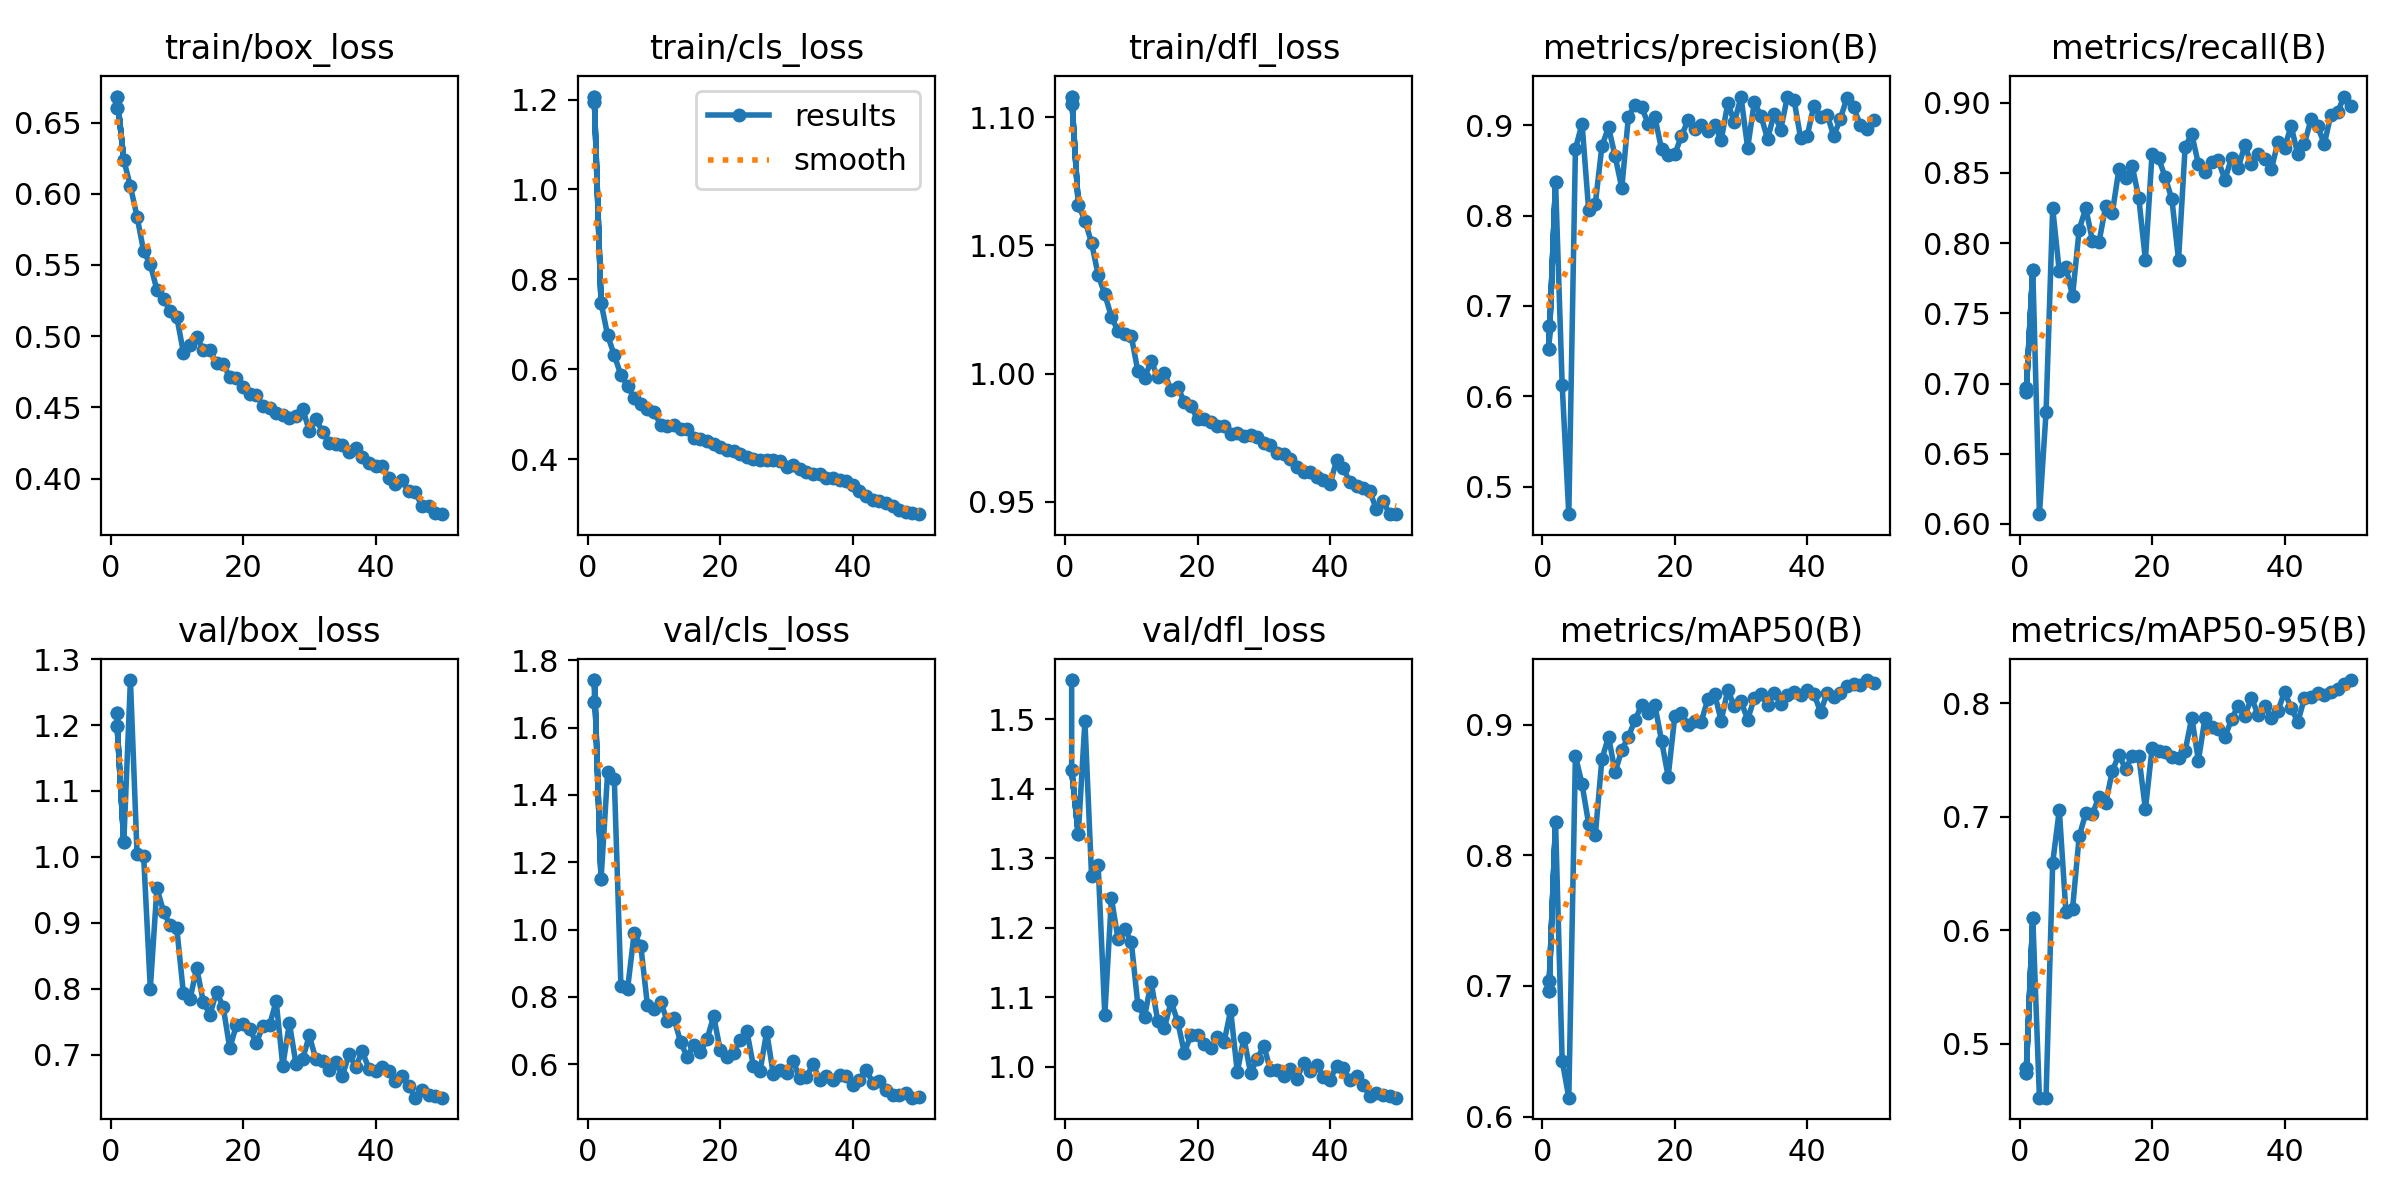

The data file committed next to this chart (first rows):
epoch; time; train/box_loss; train/cls_loss; train/dfl_loss; metrics/precision(B); metrics/recall(B); metrics/mAP50(B); metrics/mAP50-95(B); val/box_loss; val/cls_loss; val/dfl_loss; lr/pg0; lr/pg1; lr/pg2
1; 50.54; 0.6601; 1.207; 1.105; 0.6775; 0.697; 0.7038; 0.4791; 1.218; 1.676; 1.557; 0.0004751; 0.0004751; 0.0004751
1; 63.86; 0.6601; 1.207; 1.105; 0.6775; 0.697; 0.7038; 0.4791; 1.218; 1.676; 1.557; 0.0004751; 0.0004751; 0.0004751
1; 68.52; 0.6682; 1.195; 1.108; 0.6521; 0.6938; 0.6963; 0.4742; 1.198; 1.741; 1.427; 0.0004754; 0.0004754; 0.0004754
2; 129; 0.6236; 0.7476; 1.066; 0.8374; 0.7806; 0.8253; 0.6107; 1.022; 1.15; 1.335; 0.0009329; 0.0009329; 0.0009329
1; 53.76; 0.6682; 1.195; 1.108; 0.6521; 0.6938; 0.6963; 0.4742; 1.198; 1.741; 1.427; 0.0004754; 0.0004754; 0.0004754
2; 114.7; 0.6236; 0.7476; 1.066; 0.8374; 0.7806; 0.8253; 0.6107; 1.022; 1.15; 1.335; 0.0009329; 0.0009329; 0.0009329
3; 167.3; 0.6052; 0.6752; 1.06; 0.6127; 0.6069; 0.6428; 0.4526; 1.268; 1.468; 1.497; 0.001372; 0.001372; 0.001372
4; 210; 0.5839; 0.6309; 1.051; 0.4696; 0.6795; 0.6145; 0.4526; 1.005; 1.446; 1.275; 0.001344; 0.001344; 0.001344
5; 253.3; 0.5595; 0.5871; 1.038; 0.8737; 0.8248; 0.8762; 0.6592; 1.001; 0.8326; 1.29; 0.001316; 0.001316; 0.001316
6; 306.4; 0.5504; 0.5629; 1.031; 0.9016; 0.7798; 0.8544; 0.7059; 0.8001; 0.8232; 1.074; 0.001288; 0.001288; 0.001288
7; 349.3; 0.5325; 0.5357; 1.022; 0.8059; 0.783; 0.824; 0.616; 0.9526; 0.9895; 1.242; 0.001259; 0.001259; 0.001259
8; 392.6; 0.5259; 0.523; 1.017; 0.8128; 0.7621; 0.8153; 0.6189; 0.917; 0.9514; 1.184; 0.001231; 0.001231; 0.001231
9; 437.3; 0.5176; 0.5118; 1.015; 0.8768; 0.8097; 0.8737; 0.6827; 0.8959; 0.776; 1.199; 0.001203; 0.001203; 0.001203
10; 497; 0.5134; 0.5049; 1.015; 0.8975; 0.8249; 0.8906; 0.703; 0.8916; 0.7637; 1.18; 0.001174; 0.001174; 0.001174
11; 556.1; 0.4885; 0.4761; 1.001; 0.8653; 0.8018; 0.8635; 0.7024; 0.7927; 0.786; 1.088; 0.001146; 0.001146; 0.001146
12; 614.8; 0.4937; 0.4727; 0.9984; 0.8304; 0.8009; 0.8807; 0.7177; 0.784; 0.728; 1.072; 0.001118; 0.001118; 0.001118
13; 673.9; 0.4995; 0.4769; 1.005; 0.9093; 0.8264; 0.8907; 0.7118; 0.8316; 0.7362; 1.122; 0.001089; 0.001089; 0.001089
14; 737.4; 0.4906; 0.4668; 0.9987; 0.9224; 0.8215; 0.9034; 0.7402; 0.7801; 0.6672; 1.065; 0.001061; 0.001061; 0.001061
15; 798.9; 0.4901; 0.4659; 1; 0.9196; 0.8526; 0.9152; 0.7546; 0.7604; 0.6211; 1.056; 0.001033; 0.001033; 0.001033
16; 859.9; 0.4809; 0.4473; 0.9935; 0.9011; 0.8465; 0.9085; 0.7419; 0.7952; 0.6584; 1.094; 0.001005; 0.001005; 0.001005
17; 920.2; 0.4801; 0.4453; 0.9949; 0.9086; 0.8551; 0.9148; 0.7536; 0.7724; 0.6359; 1.065; 0.0009763; 0.0009763; 0.0009763
18; 978.8; 0.4713; 0.4408; 0.989; 0.8733; 0.8322; 0.8876; 0.7535; 0.7094; 0.6744; 1.02; 0.000948; 0.000948; 0.000948
19; 1037; 0.4706; 0.4345; 0.9876; 0.8665; 0.788; 0.8602; 0.7065; 0.7448; 0.7427; 1.045; 0.0009197; 0.0009197; 0.0009197
20; 1096; 0.4642; 0.427; 0.9821; 0.8676; 0.8637; 0.9064; 0.7602; 0.7462; 0.641; 1.046; 0.0008914; 0.0008914; 0.0008914
21; 1154; 0.4591; 0.4197; 0.9822; 0.888; 0.8603; 0.9087; 0.7575; 0.7392; 0.6224; 1.033; 0.0008631; 0.0008631; 0.0008631
22; 1214; 0.4586; 0.4169; 0.9809; 0.9053; 0.8468; 0.8999; 0.7568; 0.7177; 0.6345; 1.027; 0.0008348; 0.0008348; 0.0008348
23; 1273; 0.4512; 0.4115; 0.9798; 0.8953; 0.8312; 0.9024; 0.753; 0.7431; 0.6711; 1.042; 0.0008065; 0.0008065; 0.0008065
24; 1331; 0.4495; 0.4042; 0.9794; 0.8997; 0.7881; 0.9023; 0.7521; 0.7447; 0.6995; 1.035; 0.0007782; 0.0007782; 0.0007782
25; 1390; 0.446; 0.4012; 0.9763; 0.8933; 0.8688; 0.9198; 0.7579; 0.781; 0.5949; 1.081; 0.0007499; 0.0007499; 0.0007499
26; 1449; 0.4445; 0.3969; 0.9767; 0.9006; 0.8776; 0.9237; 0.7873; 0.6829; 0.5793; 0.9923; 0.0007216; 0.0007216; 0.0007216
27; 1508; 0.4427; 0.3988; 0.9758; 0.8831; 0.8563; 0.9029; 0.7494; 0.7476; 0.6964; 1.041; 0.0006934; 0.0006934; 0.0006934
28; 1567; 0.4438; 0.3978; 0.9762; 0.9242; 0.851; 0.9265; 0.7871; 0.6854; 0.5707; 0.9914; 0.0006651; 0.0006651; 0.0006651
29; 1626; 0.4491; 0.3955; 0.9754; 0.9034; 0.8579; 0.9139; 0.7788; 0.693; 0.5834; 1.011; 0.0006368; 0.0006368; 0.0006368
30; 1685; 0.4334; 0.3818; 0.9729; 0.9312; 0.8589; 0.9178; 0.7775; 0.7289; 0.5748; 1.03; 0.0006085; 0.0006085; 0.0006085
31; 1744; 0.4419; 0.3876; 0.9723; 0.8748; 0.8451; 0.9038; 0.7702; 0.6926; 0.6096; 0.9956; 0.0005802; 0.0005802; 0.0005802
32; 1803; 0.4328; 0.3785; 0.9689; 0.9252; 0.8609; 0.9202; 0.7857; 0.6896; 0.5585; 0.9956; 0.0005519; 0.0005519; 0.0005519
33; 1862; 0.4251; 0.3709; 0.9688; 0.9104; 0.8535; 0.9234; 0.7979; 0.6758; 0.5625; 0.9869; 0.0005236; 0.0005236; 0.0005236
34; 1921; 0.4246; 0.3678; 0.9666; 0.8848; 0.8697; 0.915; 0.7887; 0.6882; 0.6003; 0.9966; 0.0004953; 0.0004953; 0.0004953
35; 1980; 0.4234; 0.3661; 0.9637; 0.9124; 0.8565; 0.9243; 0.8047; 0.6677; 0.5537; 0.9826; 0.000467; 0.000467; 0.000467
36; 2040; 0.4188; 0.3588; 0.9618; 0.8951; 0.8638; 0.9157; 0.7899; 0.7006; 0.5649; 1.005; 0.0004387; 0.0004387; 0.0004387
37; 2099; 0.4215; 0.3584; 0.9617; 0.9316; 0.8598; 0.9228; 0.7974; 0.6815; 0.554; 0.9938; 0.0004104; 0.0004104; 0.0004104
38; 2158; 0.4151; 0.3538; 0.9598; 0.9281; 0.8525; 0.9252; 0.7872; 0.7047; 0.5667; 1.003; 0.0003821; 0.0003821; 0.0003821
39; 2217; 0.4107; 0.3521; 0.9586; 0.8853; 0.8718; 0.9224; 0.7932; 0.6788; 0.5666; 0.9847; 0.0003538; 0.0003538; 0.0003538
40; 2276; 0.4086; 0.3428; 0.9568; 0.8884; 0.8681; 0.9266; 0.8096; 0.6747; 0.5395; 0.9815; 0.0003255; 0.0003255; 0.0003255
41; 2334; 0.4091; 0.3283; 0.9663; 0.9217; 0.8833; 0.9236; 0.7961; 0.6812; 0.5543; 1.001; 0.0002972; 0.0002972; 0.0002972
42; 2392; 0.4004; 0.3177; 0.963; 0.9086; 0.8633; 0.9097; 0.7832; 0.6747; 0.5841; 0.9983; 0.0002689; 0.0002689; 0.0002689
43; 2450; 0.3962; 0.3084; 0.9578; 0.9116; 0.8709; 0.9241; 0.8042; 0.6594; 0.5455; 0.9807; 0.0002406; 0.0002406; 0.0002406
44; 2507; 0.3989; 0.3061; 0.9562; 0.8877; 0.8881; 0.9215; 0.805; 0.6672; 0.5512; 0.9868; 0.0002123; 0.0002123; 0.0002123
45; 2565; 0.391; 0.3033; 0.9553; 0.9073; 0.8835; 0.9241; 0.8085; 0.6526; 0.5229; 0.9742; 0.0001841; 0.0001841; 0.0001841
46; 2623; 0.3908; 0.2956; 0.9542; 0.9303; 0.8704; 0.9295; 0.8076; 0.6346; 0.5087; 0.9583; 0.0001558; 0.0001558; 0.0001558
47; 2680; 0.3805; 0.2864; 0.9471; 0.9195; 0.8916; 0.9312; 0.8097; 0.6455; 0.5091; 0.9619; 0.0001275; 0.0001275; 0.0001275
48; 2738; 0.3807; 0.2834; 0.9504; 0.9002; 0.8933; 0.9301; 0.8125; 0.6384; 0.5138; 0.9588; 9.91726e-05; 9.91726e-05; 9.91726e-05
49; 2796; 0.3755; 0.2801; 0.9452; 0.8958; 0.9044; 0.9341; 0.8166; 0.6368; 0.5008; 0.9574; 7.08784e-05; 7.08784e-05; 7.08784e-05
50; 2853; 0.375; 0.2775; 0.9453; 0.9058; 0.8977; 0.9317; 0.8203; 0.6347; 0.5014; 0.9554; 4.25842e-05; 4.25842e-05; 4.25842e-05
